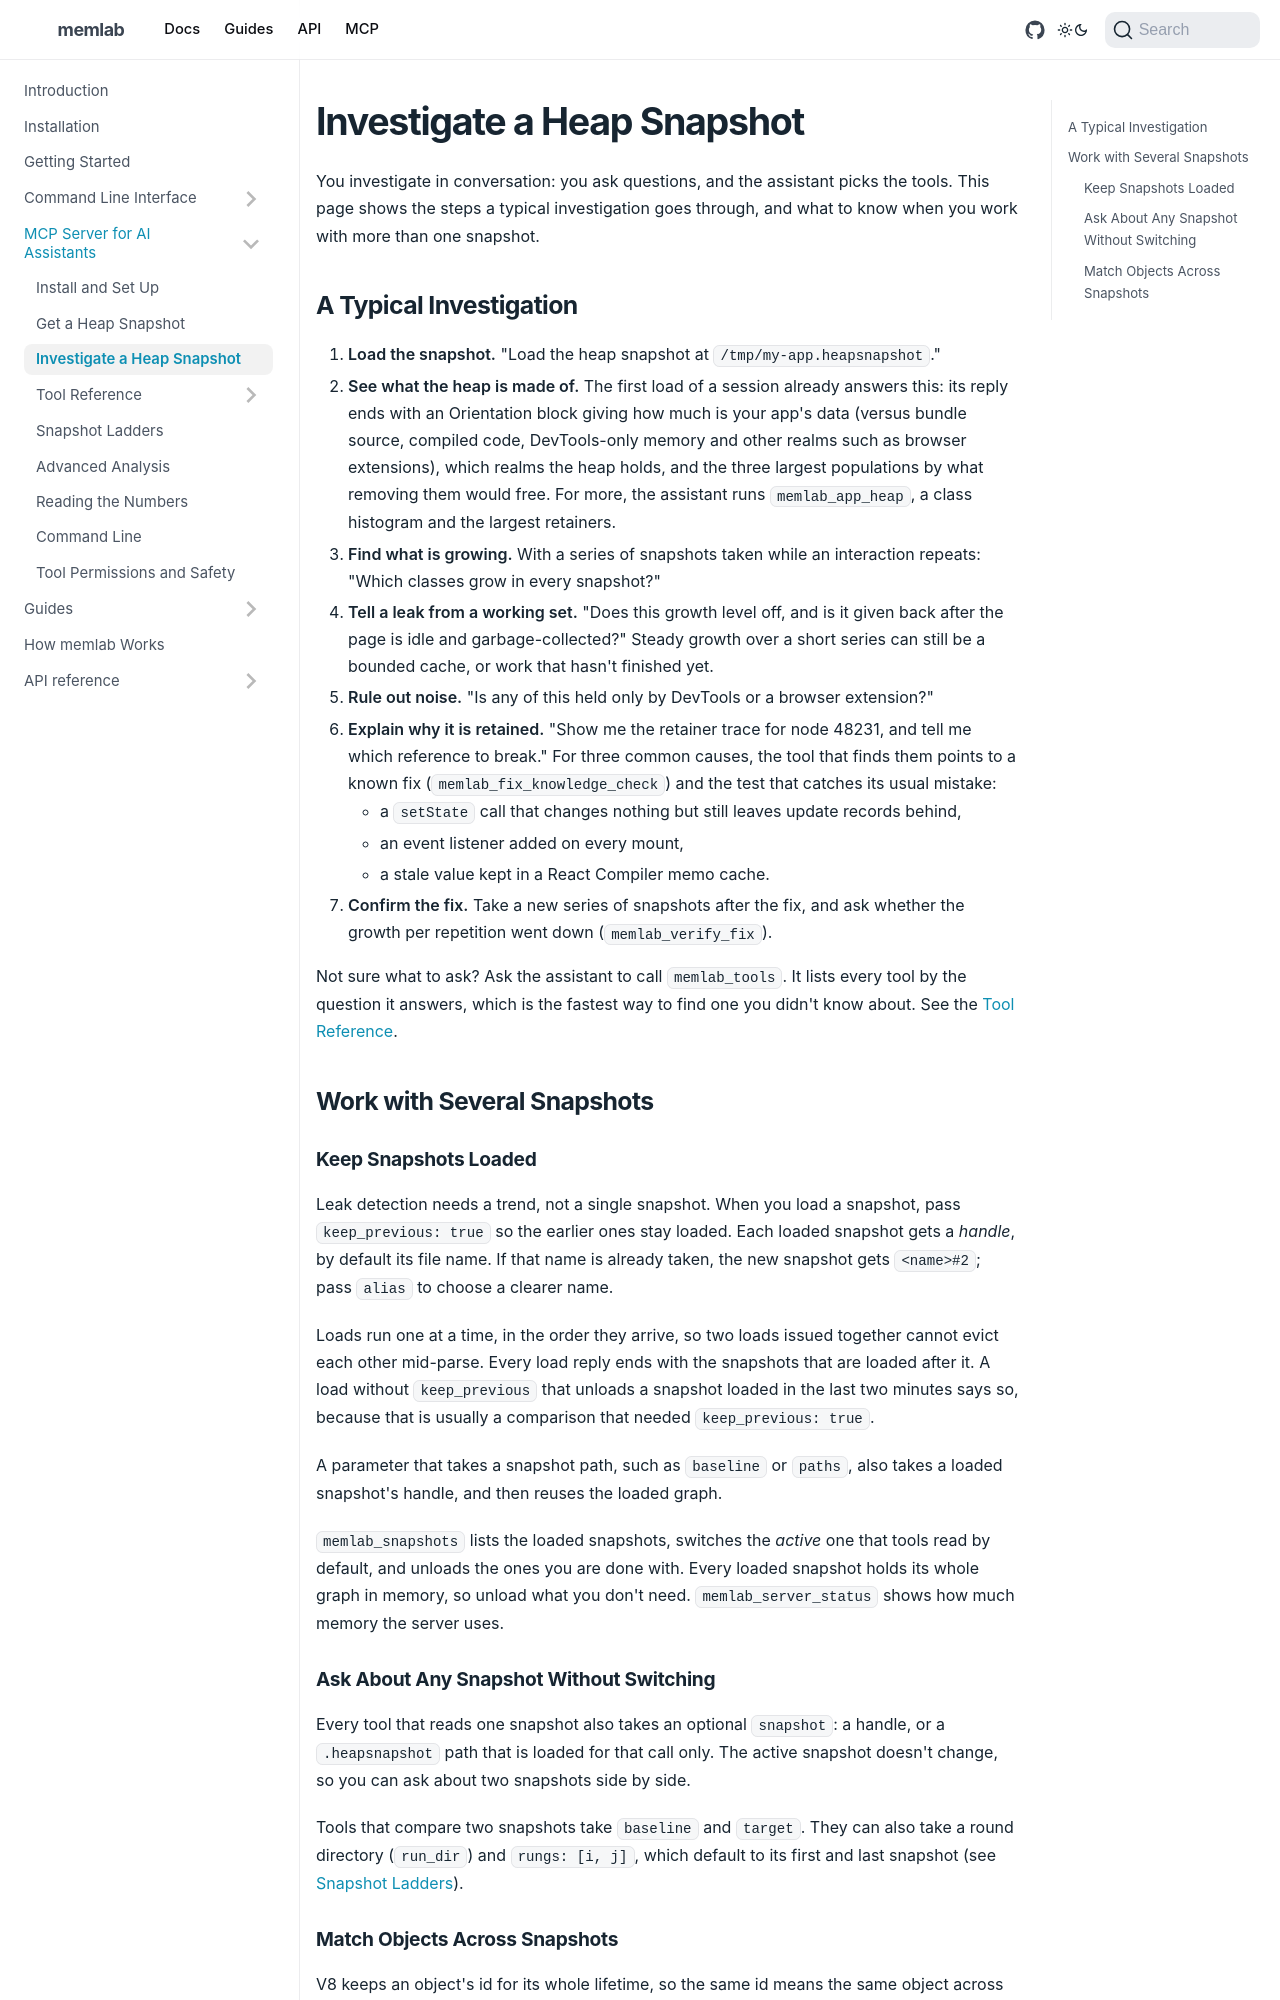

repository: meta/memlab · page: docs/mcp-server/investigation/index.html · generator: docusaurus

---
title: Investigate a Heap Snapshot
---

You investigate in conversation: you ask questions, and the assistant picks
the tools. This page shows the steps a typical investigation goes through, and
what to know when you work with more than one snapshot.

## A Typical Investigation

1. **Load the snapshot.**
   "Load the heap snapshot at `/tmp/my-app.heapsnapshot`."
2. **See what the heap is made of.**
   The first load of a session already answers this: its reply ends with an
   Orientation block giving how much is your app's data (versus bundle
   source, compiled code, DevTools-only memory and other realms such as
   browser extensions), which realms the heap holds, and the three largest
   populations by what removing them would free. For more, the assistant runs
   `memlab_app_heap`, a class histogram and the largest retainers.
3. **Find what is growing.**
   With a series of snapshots taken while an interaction repeats: "Which
   classes grow in every snapshot?"
4. **Tell a leak from a working set.**
   "Does this growth level off, and is it given back after the page is idle
   and garbage-collected?" Steady growth over a short series can still be a
   bounded cache, or work that hasn't finished yet.
5. **Rule out noise.**
   "Is any of this held only by DevTools or a browser extension?"
6. **Explain why it is retained.**
   "Show me the retainer trace for node 48231, and tell me which reference to
   break." For three common causes, the tool that finds them points to a known
   fix (`memlab_fix_knowledge_check`) and the test that catches its usual
   mistake:
   - a `setState` call that changes nothing but still leaves update records
     behind,
   - an event listener added on every mount,
   - a stale value kept in a React Compiler memo cache.
7. **Confirm the fix.**
   Take a new series of snapshots after the fix, and ask whether the growth
   per repetition went down (`memlab_verify_fix`).

Not sure what to ask? Ask the assistant to call `memlab_tools`. It lists
every tool by the question it answers, which is the fastest way to find one
you didn't know about. See the [Tool Reference](./tools.md).

## Work with Several Snapshots
